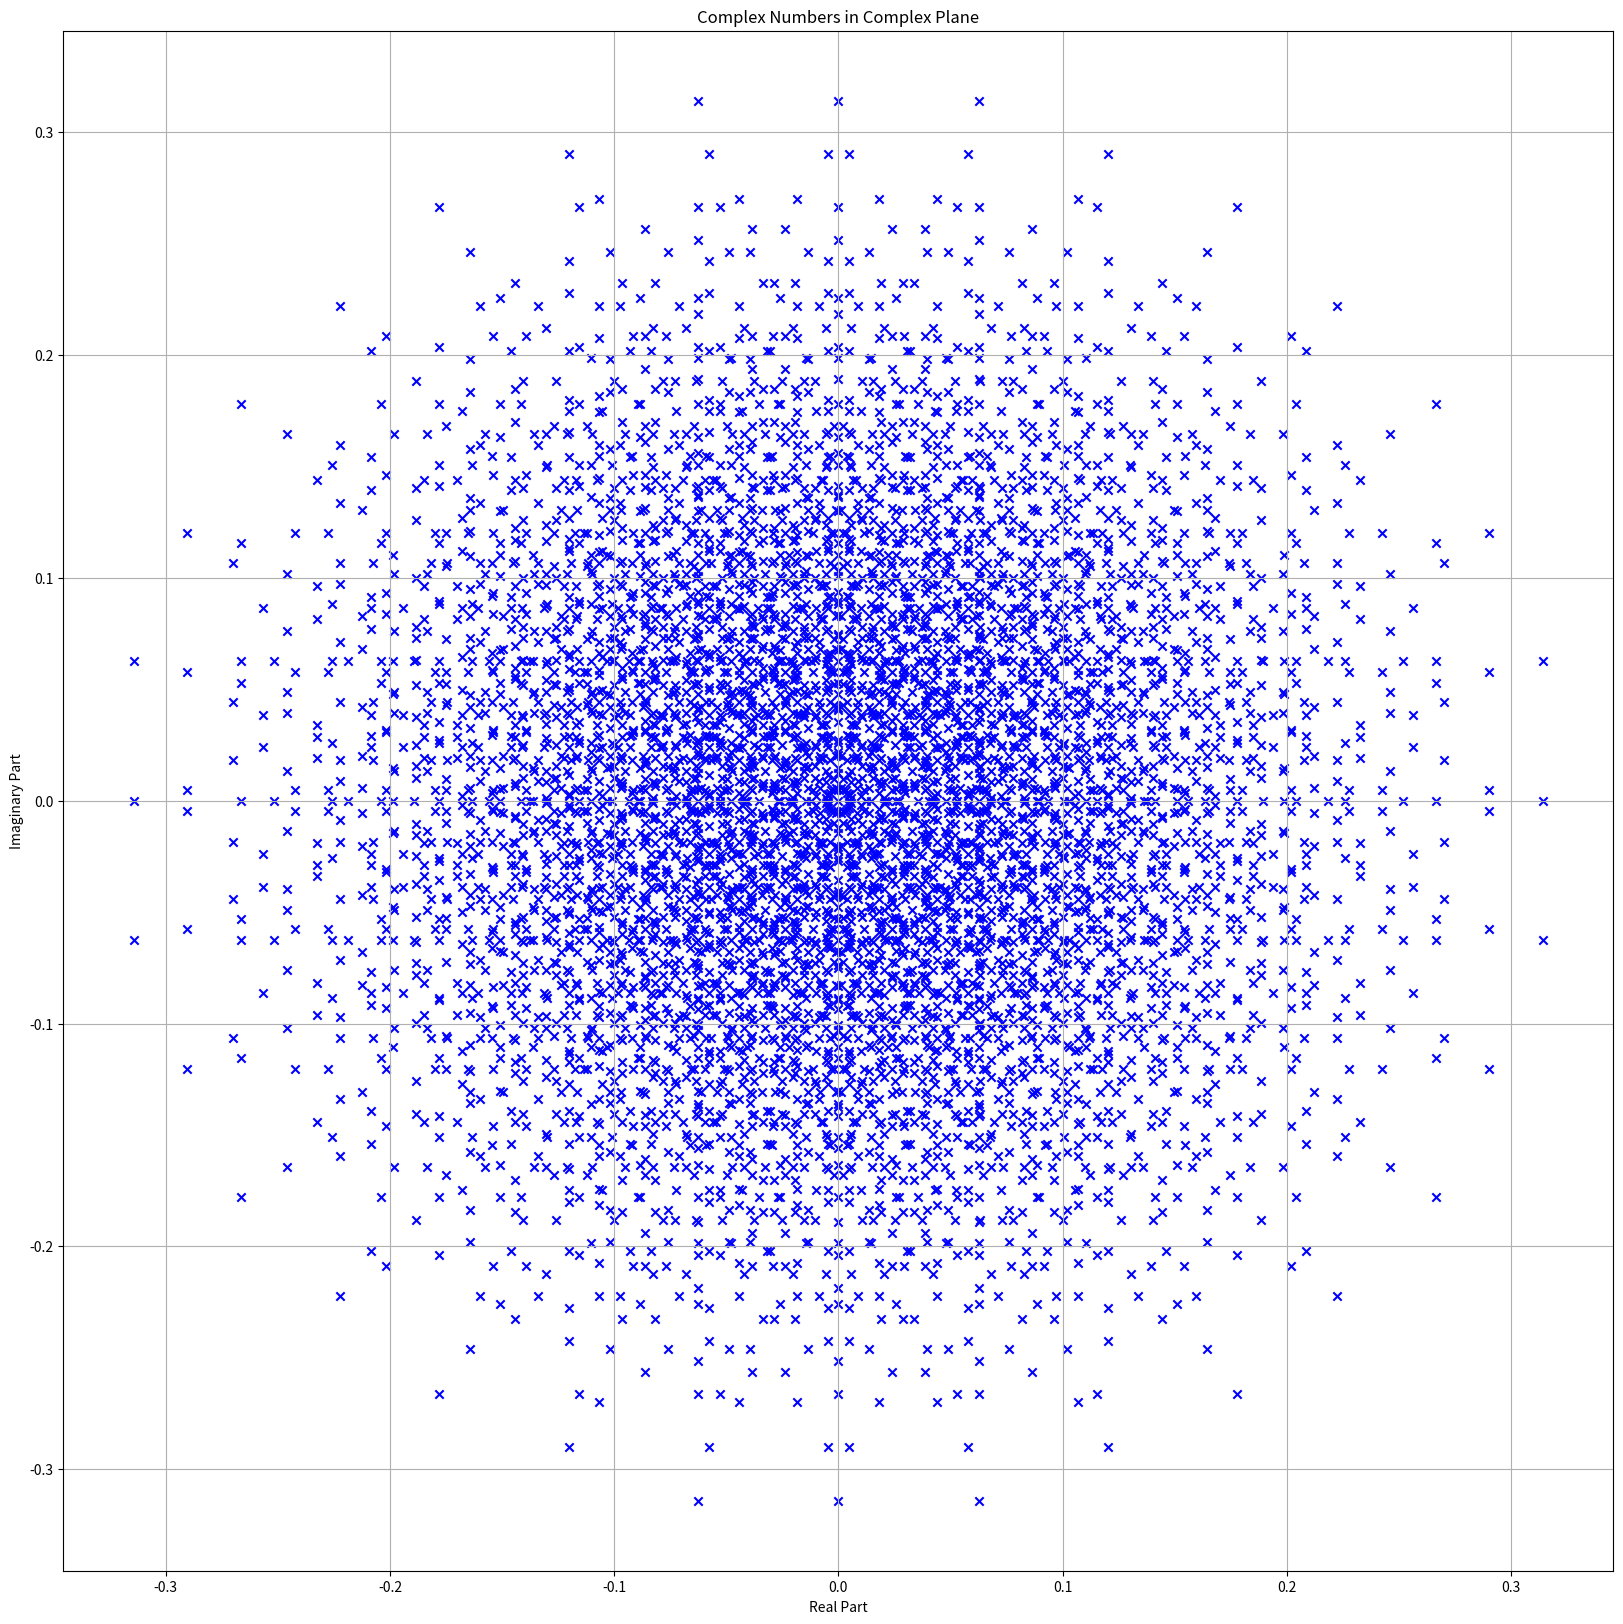

This chart was generated by the following Python code:
import numpy as np
from itertools import combinations
import math
from decimal import Decimal, getcontext
import matplotlib.pyplot as plt
y = np.e**(np.arange(0,9,1)*2*np.pi/9*1j)/9
x = np.e**(np.arange(0,16,1)*2*np.pi/16*1j)/16
a = np.array([1,2,3])

def get_combination_sums_and_indices(input_list):
    sums_list = []
    indices_list = []

    for r in range(1, len(input_list) + 1):
        for combo_indices in combinations(range(len(input_list)), r):
            combo_sum = sum(input_list[i] for i in combo_indices)
            sums_list.append(combo_sum)
            indices_list.append(list(combo_indices))

    return sums_list, indices_list



def remove_complex_duplicates(arr,combination, precision=10):
    getcontext().prec = precision
    unique_elements = []
    unique_combination = []
    seen_elements = set()

    for i, num in enumerate(arr):
        rounded_real = round(Decimal(num.real), precision)
        rounded_imag = round(Decimal(num.imag), precision)
        if (rounded_real, rounded_imag) not in seen_elements:
            unique_elements.append(num)
            seen_elements.add((rounded_real, rounded_imag))
            unique_combination.append(combination[i])

    return unique_elements,unique_combination
sum_array, combo = get_combination_sums_and_indices(x)
sum_array, combo = remove_complex_duplicates(sum_array, combo)

def plot_complex_array(complex_array, figure_size=(20, 20)):
    real_part = [num.real for num in complex_array]
    imag_part = [num.imag for num in complex_array]

    plt.figure(figsize=figure_size)
    plt.scatter(real_part, imag_part, marker='x', color='blue')
    plt.xlabel('Real Part')
    plt.ylabel('Imaginary Part')
    plt.title('Complex Numbers in Complex Plane')
    plt.grid(True)
    plt.show()
plot_complex_array(sum_array)